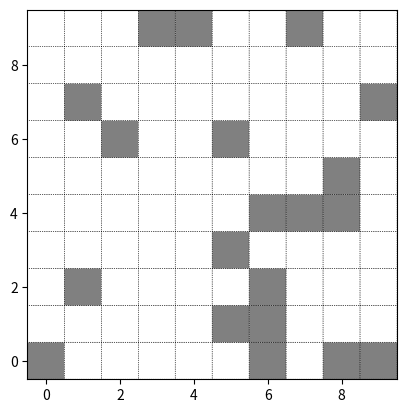

Here is the Python script that generated this plot:
#!/usr/bin/env python3

import random
import itertools

import numpy as np
from matplotlib import pyplot as plt


def initialize_environment(size, fill):
    """Make a square map with edge length `size` and
    `fill` (0..1) obstacle ratio."""
    environent = np.zeros([size, size])
    n_to_fill = int(fill * size ** 2)
    to_fill = random.sample(
        list(itertools.product(range(size), repeat=2)), k=n_to_fill)
    for cell in to_fill:
        environent[cell] = 1
    return environent


def plot(environent):
    """Plot the environment map with `x` coordinates to the right, `y` up."""
    image = environent * -.5 + 1
    image = np.swapaxes(image, 0, 1)
    fig, ax = plt.subplots()
    c = ax.pcolor(image, edgecolors='k', linewidths=.5,
                  linestyle=':', cmap='gray', vmin=0, vmax=1)
    ax.set_aspect('equal')
    baserange = np.arange(environent.shape[0], step=2)
    ax.set_xticks(baserange + .5)
    ax.set_xticklabels(map(str, baserange))
    ax.set_yticks(baserange + .5)
    ax.set_yticklabels(map(str, baserange))
    plt.show()


if __name__ == "__main__":
    env = initialize_environment(10, .2)
    plot(env)
